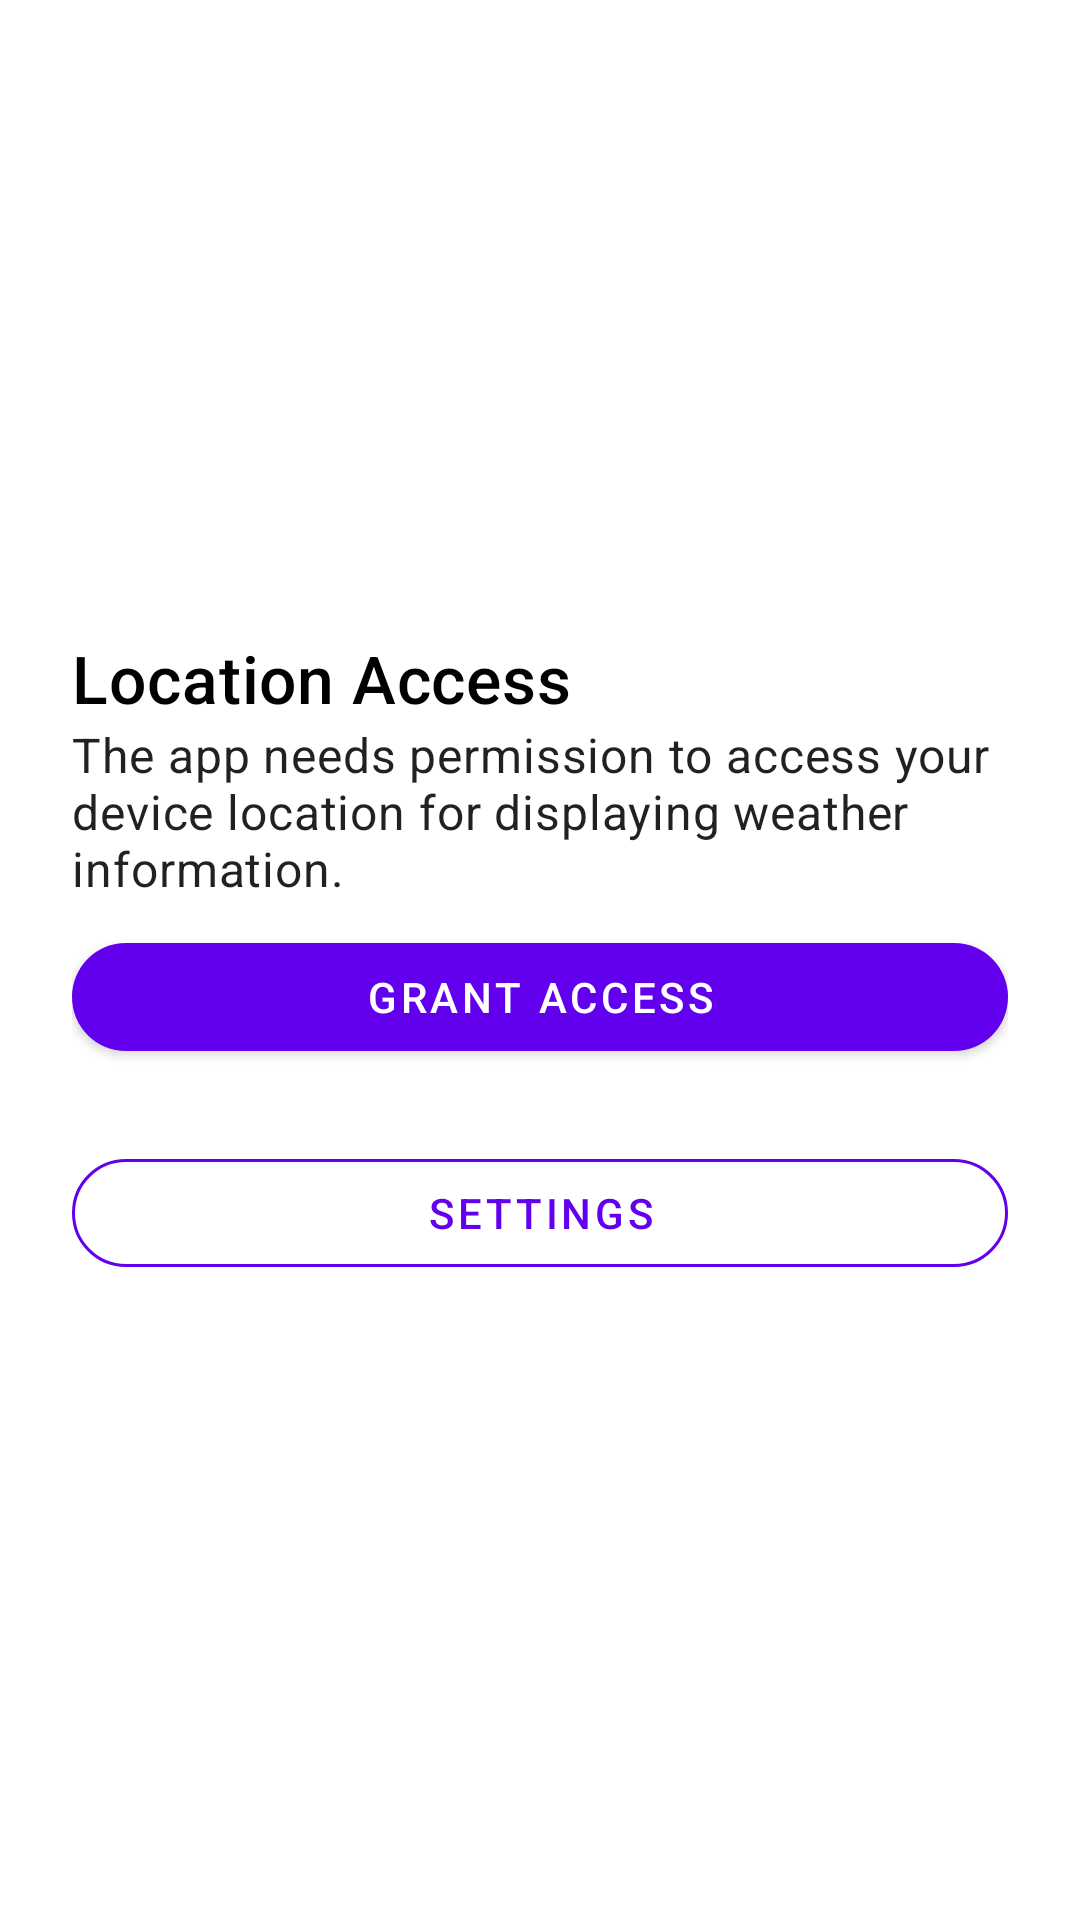

Write the Android layout XML for this screen, with the resource values it uses.
<!-- AndroidManifest.xml: application theme Theme.WeatherApp -->
<!-- res/layout/fragment_permission.xml -->
<?xml version="1.0" encoding="utf-8"?>
<LinearLayout xmlns:android="http://schemas.android.com/apk/res/android"
    xmlns:app="http://schemas.android.com/apk/res-auto"
    xmlns:tools="http://schemas.android.com/tools"
    android:layout_width="match_parent"
    android:layout_height="match_parent"
    android:gravity="center_vertical"
    android:orientation="vertical"
    android:padding="24dp"
    tools:context=".ui.permission.PermissionFragment">

    <TextView
        android:layout_width="wrap_content"
        android:layout_height="wrap_content"
        android:text="@string/location_access"
        android:textAppearance="?textAppearanceHeadline6"
        android:textColor="?colorOnSurface"
        android:textSize="22sp" />

    <TextView
        android:layout_width="wrap_content"
        android:layout_height="wrap_content"
        android:text="@string/location_access_information"
        android:textAppearance="?textAppearanceBody2"
        android:textSize="16sp" />

    <com.google.android.material.button.MaterialButton
        android:id="@+id/grantAccessButton"
        android:layout_width="match_parent"
        android:layout_height="wrap_content"
        android:layout_marginTop="8dp"
        android:text="@string/grant_access"
        app:cornerRadius="24dp" />

    <com.google.android.material.button.MaterialButton
        android:id="@+id/settingsButton"
        style="@style/Widget.MaterialComponents.Button.OutlinedButton"
        android:layout_width="match_parent"
        android:layout_height="wrap_content"
        android:layout_marginTop="24dp"
        android:text="@string/settings"
        app:cornerRadius="24dp"
        app:strokeColor="?colorPrimary" />

</LinearLayout>
<!-- resources referenced by this layout -->
<resources>
  <string name="grant_access">Grant access</string>
  <string name="location_access">Location Access</string>
  <string name="location_access_information">The app needs permission to access your device location for displaying weather information.</string>
  <string name="settings">Settings</string>
  <style name="Theme.WeatherApp" parent="Theme.MaterialComponents.DayNight.DarkActionBar">
          
          <item name="colorPrimary">@color/purple_500</item>
          <item name="colorPrimaryVariant">@color/purple_700</item>
          <item name="colorOnPrimary">@color/white</item>
          
          <item name="colorSecondary">@color/teal_200</item>
          <item name="colorSecondaryVariant">@color/teal_700</item>
          <item name="colorOnSecondary">@color/black</item>
          
          <item name="android:statusBarColor">?attr/colorPrimaryVariant</item>
      </style>
  <!-- not gathered from this repository: default colours our renderer supplied (Android Studio template values) -->
  <color name="purple_500">#FF6200EE</color>
  <color name="purple_700">#FF3700B3</color>
  <color name="teal_200">#FF03DAC5</color>
  <color name="teal_700">#FF018786</color>
  <color name="black">#FF000000</color>
  <color name="white">#FFFFFFFF</color>
</resources>
